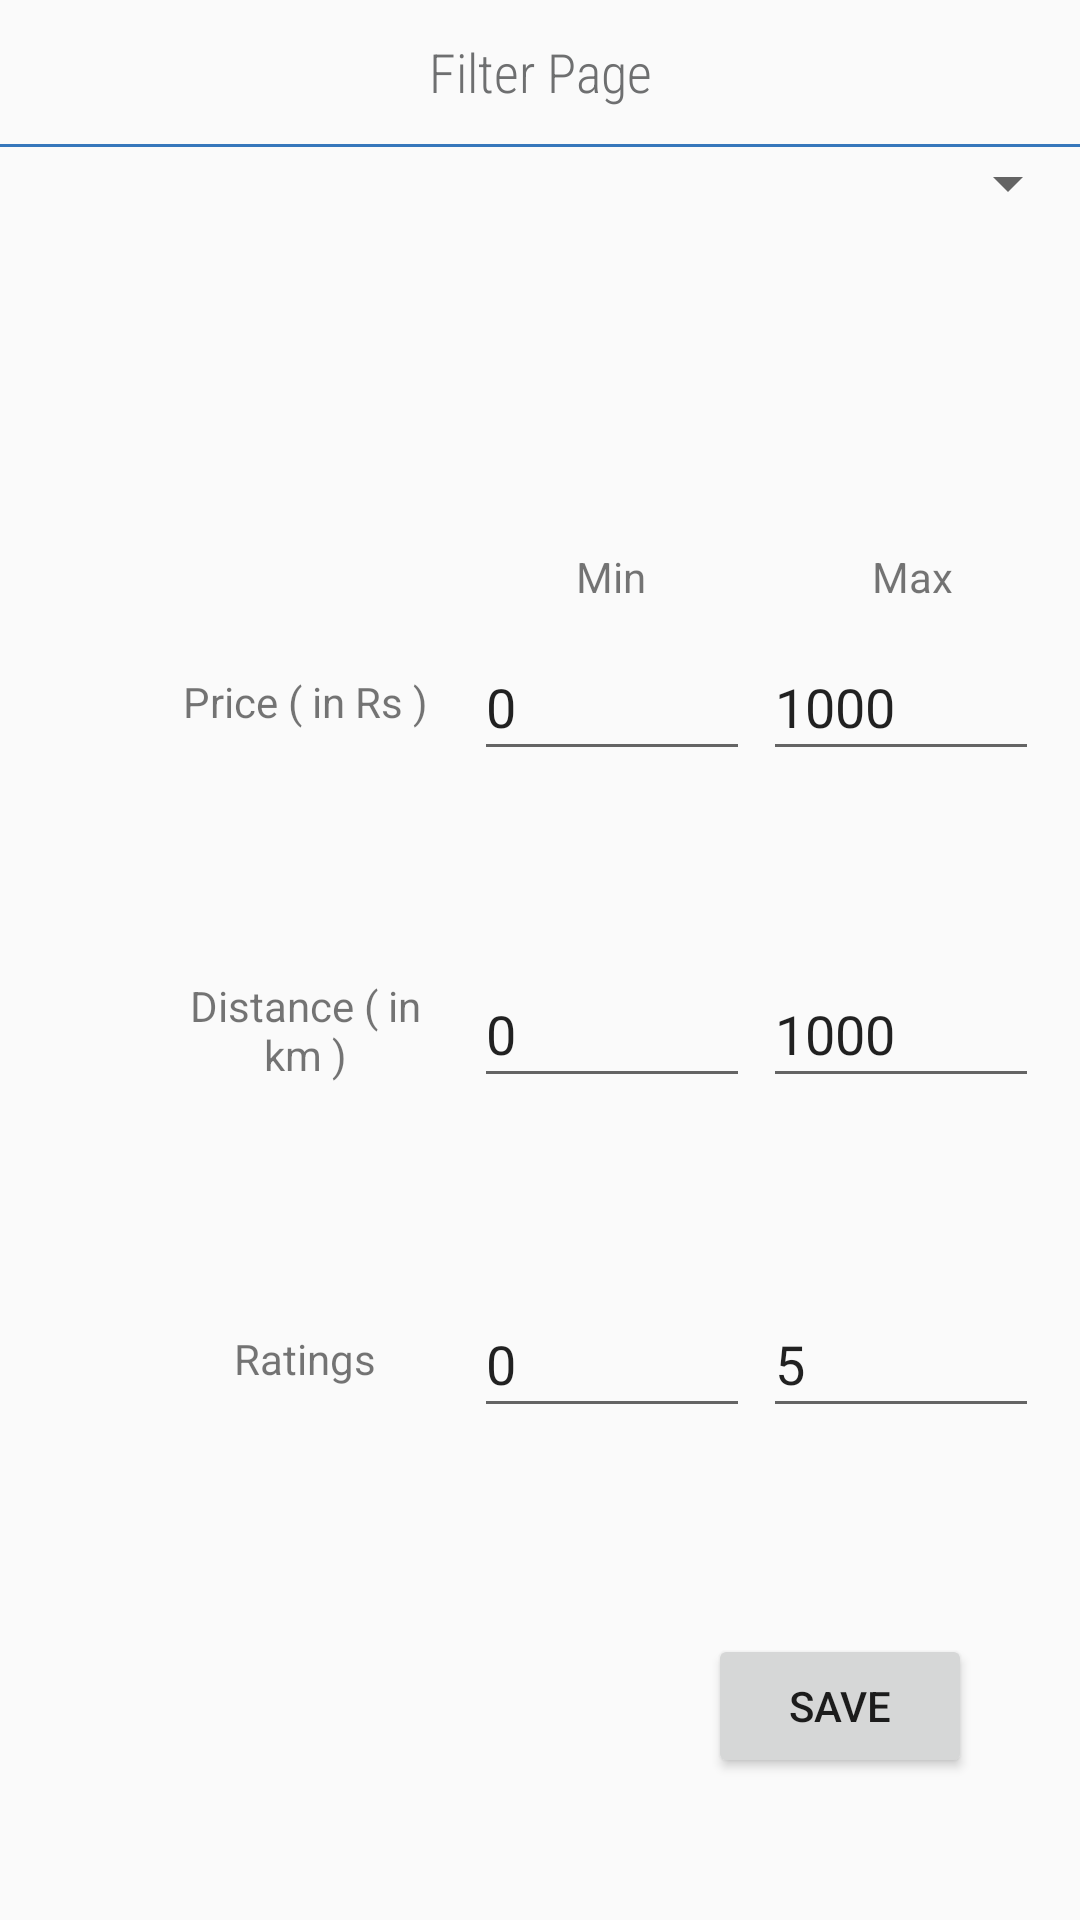

The Android layout XML behind this screen, and the referenced resources:
<!-- AndroidManifest.xml: application theme AppTheme -->
<!-- res/layout/popup.xml -->
<?xml version="1.0" encoding="utf-8"?>
<LinearLayout xmlns:android="http://schemas.android.com/apk/res/android"
    xmlns:app="http://schemas.android.com/apk/res-auto"
    xmlns:tools="http://schemas.android.com/tools"
    android:layout_width="match_parent"
    android:layout_height="match_parent"
    android:orientation="vertical">

    <TextView
        android:id="@+id/location"
        android:layout_width="match_parent"
        android:layout_height="48dp"
        android:fontFamily="sans-serif-condensed-light"
        android:gravity="center"
        android:text="Filter Page"
        android:textColor="@color/heading_text"
        android:textSize="18sp" />

    <View
        android:id="@+id/divider5"
        android:layout_width="match_parent"
        android:layout_height="1dp"
        android:background="@color/divider_colour" />

    <Spinner
        android:id="@+id/planets_spinner"
        android:layout_width="fill_parent"
        android:layout_height="wrap_content" />

    <androidx.constraintlayout.widget.ConstraintLayout

        android:layout_width="match_parent"
        android:layout_height="match_parent">


        <EditText
            android:id="@+id/ratings_min"
            android:layout_width="92dp"
            android:layout_height="46dp"
            android:ems="10"
            android:inputType="number"
            android:text="0"
            app:layout_constraintBottom_toBottomOf="parent"
            app:layout_constraintEnd_toEndOf="parent"
            app:layout_constraintHorizontal_bias="0.589"
            app:layout_constraintStart_toStartOf="parent"
            app:layout_constraintTop_toTopOf="parent"
            app:layout_constraintVertical_bias="0.685" />

        <EditText
            android:id="@+id/distance_min"
            android:layout_width="92dp"
            android:layout_height="46dp"
            android:ems="10"
            android:inputType="number"
            android:text="0"
            app:layout_constraintBottom_toBottomOf="parent"
            app:layout_constraintEnd_toEndOf="parent"
            app:layout_constraintHorizontal_bias="0.589"
            app:layout_constraintStart_toStartOf="parent"
            app:layout_constraintTop_toTopOf="parent"
            app:layout_constraintVertical_bias="0.474" />

        <EditText
            android:id="@+id/price_max"
            android:layout_width="92dp"
            android:layout_height="46dp"
            android:ems="10"
            android:inputType="number"
            android:text="1000"
            app:layout_constraintBottom_toBottomOf="parent"
            app:layout_constraintEnd_toEndOf="parent"
            app:layout_constraintHorizontal_bias="0.949"
            app:layout_constraintStart_toStartOf="parent"
            app:layout_constraintTop_toTopOf="parent"
            app:layout_constraintVertical_bias="0.265" />

        <TextView
            android:id="@+id/distance"
            android:layout_width="96dp"
            android:layout_height="46dp"
            android:gravity="center"
            android:text="Distance ( in km )"
            app:layout_constraintBottom_toBottomOf="parent"
            app:layout_constraintEnd_toEndOf="parent"
            app:layout_constraintHorizontal_bias="0.203"
            app:layout_constraintStart_toStartOf="parent"
            app:layout_constraintTop_toTopOf="parent"
            app:layout_constraintVertical_bias="0.475" />

        <TextView
            android:id="@+id/price"
            android:layout_width="96dp"
            android:layout_height="46dp"
            android:gravity="center"
            android:text="Price ( in Rs )"
            app:layout_constraintBottom_toBottomOf="parent"
            app:layout_constraintEnd_toEndOf="parent"
            app:layout_constraintHorizontal_bias="0.203"
            app:layout_constraintStart_toStartOf="parent"
            app:layout_constraintTop_toTopOf="parent"
            app:layout_constraintVertical_bias="0.265" />

        <TextView
            android:id="@+id/ratings"
            android:layout_width="96dp"
            android:layout_height="46dp"
            android:gravity="center"
            android:text="Ratings"
            app:layout_constraintBottom_toBottomOf="parent"
            app:layout_constraintEnd_toEndOf="parent"
            app:layout_constraintHorizontal_bias="0.203"
            app:layout_constraintStart_toStartOf="parent"
            app:layout_constraintTop_toTopOf="parent"
            app:layout_constraintVertical_bias="0.685" />

        <TextView
            android:id="@+id/textView16"
            android:layout_width="50dp"
            android:layout_height="20dp"
            android:gravity="center"
            android:text="Min"
            app:layout_constraintBottom_toBottomOf="parent"
            app:layout_constraintEnd_toEndOf="parent"
            app:layout_constraintHorizontal_bias="0.576"
            app:layout_constraintStart_toStartOf="parent"
            app:layout_constraintTop_toTopOf="parent"
            app:layout_constraintVertical_bias="0.2" />

        <TextView
            android:id="@+id/textView17"
            android:layout_width="50dp"
            android:layout_height="20dp"
            android:gravity="center"
            android:text="Max"
            app:layout_constraintBottom_toBottomOf="parent"
            app:layout_constraintEnd_toEndOf="parent"
            app:layout_constraintHorizontal_bias="0.9"
            app:layout_constraintStart_toStartOf="parent"
            app:layout_constraintTop_toTopOf="parent"
            app:layout_constraintVertical_bias="0.2" />

        <EditText
            android:id="@+id/price_min"
            android:layout_width="92dp"
            android:layout_height="46dp"
            android:ems="10"
            android:inputType="number"
            android:text="0"
            app:layout_constraintBottom_toBottomOf="parent"
            app:layout_constraintEnd_toEndOf="parent"
            app:layout_constraintHorizontal_bias="0.589"
            app:layout_constraintStart_toStartOf="parent"
            app:layout_constraintTop_toTopOf="parent"
            app:layout_constraintVertical_bias="0.265" />

        <EditText
            android:id="@+id/distance_max"
            android:layout_width="92dp"
            android:layout_height="46dp"
            android:ems="10"
            android:inputType="number"
            android:text="1000"
            app:layout_constraintBottom_toBottomOf="parent"
            app:layout_constraintEnd_toEndOf="parent"
            app:layout_constraintHorizontal_bias="0.949"
            app:layout_constraintStart_toStartOf="parent"
            app:layout_constraintTop_toTopOf="parent"
            app:layout_constraintVertical_bias="0.474" />

        <EditText
            android:id="@+id/ratings_max"
            android:layout_width="92dp"
            android:layout_height="46dp"
            android:ems="10"
            android:inputType="number"
            android:text="5"
            app:layout_constraintBottom_toBottomOf="parent"
            app:layout_constraintEnd_toEndOf="parent"
            app:layout_constraintHorizontal_bias="0.949"
            app:layout_constraintStart_toStartOf="parent"
            app:layout_constraintTop_toTopOf="parent"
            app:layout_constraintVertical_bias="0.685" />

        <Button
            android:id="@+id/save"
            android:layout_width="wrap_content"
            android:layout_height="wrap_content"
            android:layout_marginStart="16dp"
            android:layout_marginLeft="16dp"
            android:text="Save"
            app:layout_constraintBottom_toBottomOf="parent"
            app:layout_constraintEnd_toEndOf="parent"
            app:layout_constraintHorizontal_bias="0.859"
            app:layout_constraintStart_toStartOf="parent"
            app:layout_constraintTop_toTopOf="parent"
            app:layout_constraintVertical_bias="0.909" />
    </androidx.constraintlayout.widget.ConstraintLayout>


</LinearLayout>
<!-- resources referenced by this layout -->
<resources>
  <color name="divider_colour">#3677BB</color>
  <color name="heading_text">#6E6F70</color>
  <style name="AppTheme" parent="Theme.AppCompat.Light.DarkActionBar">
          
          <item name="colorPrimary">@color/colorPrimary</item>
          <item name="colorPrimaryDark">@color/colorPrimaryDark</item>
          <item name="colorAccent">@color/colorAccent</item>
      </style>
  <color name="colorPrimary">#2BB1D3</color>
  <color name="colorPrimaryDark">#06408A</color>
  <color name="colorAccent">#ACDDEB</color>
</resources>
